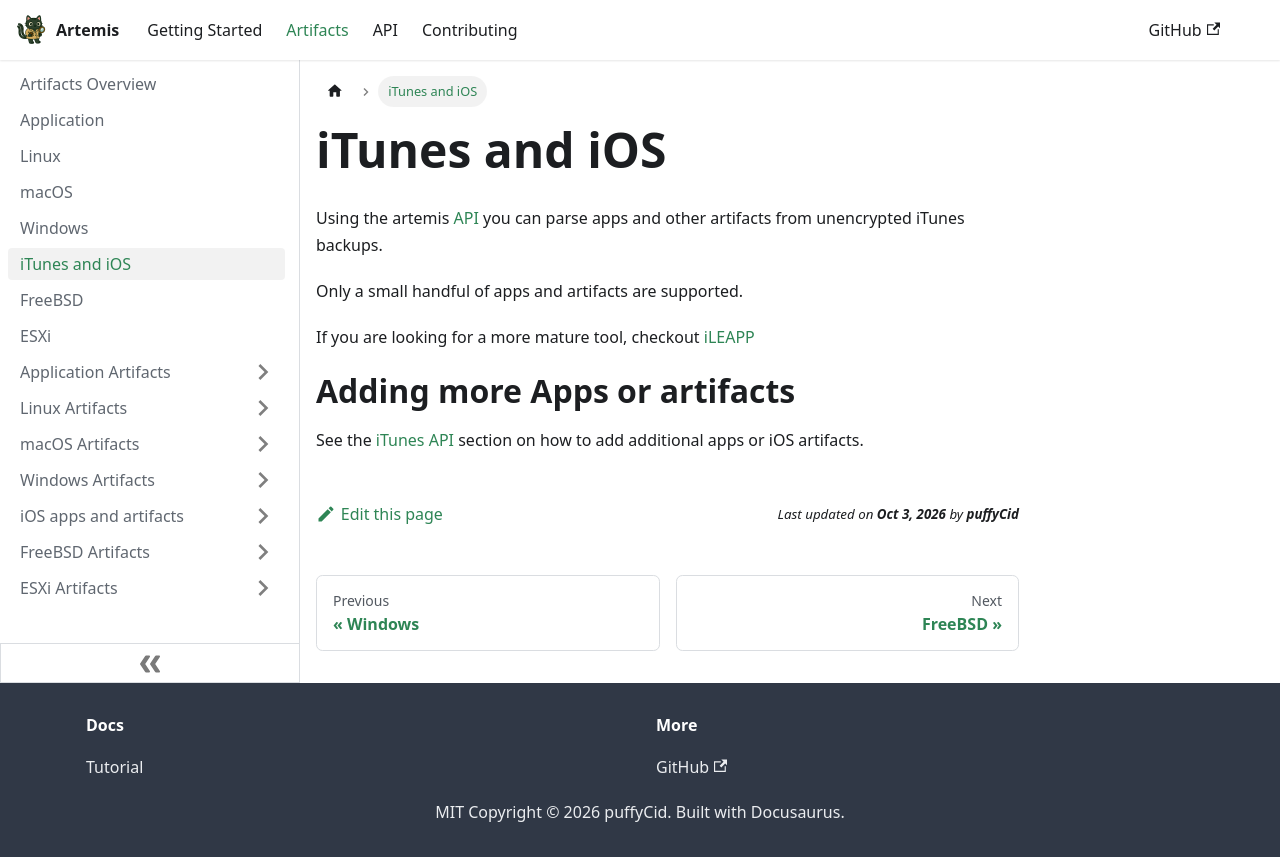

repository: puffyCid/artemis-api · page: docs/Artifacts/ios.html · generator: docusaurus

---
sidebar_position: 6
---

# iTunes and iOS

Using the artemis [API](../API/API%20Scenarios/itunes.md) you can parse apps and
other artifacts from unencrypted iTunes backups.

Only a small handful of apps and artifacts are supported.

If you are looking for a more mature tool, checkout
[iLEAPP](https://github.com/abrignoni/iLEAPP)

# Adding more Apps or artifacts

See the [iTunes API](../API/API%20Scenarios/itunes.md) section on how to add
additional apps or iOS artifacts.
